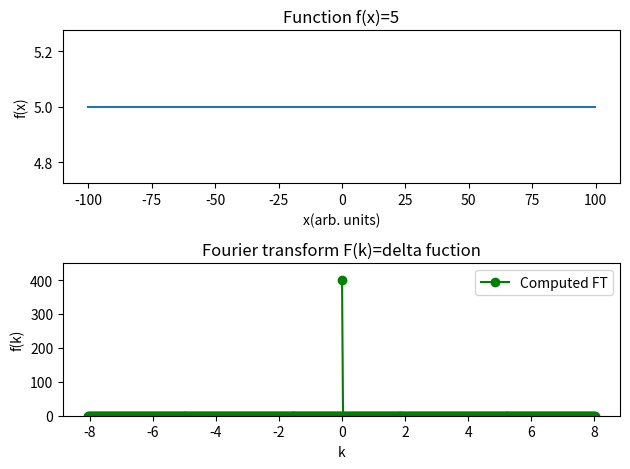

Reproduce this figure in Python.
# -*- coding: utf-8 -*-
"""
Created on Sat May  9 22:00:29 2020

[redacted]
"""

import numpy as np
import matplotlib.pyplot as plt

N=512
a=-100
b=100
dx=(b-a)/N
x=np.arange(a,b,dx)
f=5*np.ones(len(x))

freq=2*np.pi*np.fft.fftfreq(N,d=dx)
#factor to be multiplied with DFT
alpha=dx*np.sqrt(N/(2*np.pi))*np.exp(-1j*freq*a)
FFT=alpha*np.fft.fft(f,norm='ortho')

plt.subplot(211)
plt.plot(x,f)
plt.title('Function f(x)=5')
plt.xlabel('x(arb. units)')
plt.ylabel('f(x)')

plt.subplot(212)
plt.plot(freq,FFT.real,marker='o',label = 'Computed FT',color='g')
plt.legend()
#plt.xlim(-0.5, 0.5)
plt.ylim(0, 450)
plt.title('Fourier transform F(k)=delta fuction')
plt.xlabel('k')
plt.ylabel('f(k)')
plt.tight_layout()
plt.savefig("Q6.pdf",dpi=1000)
plt.show()